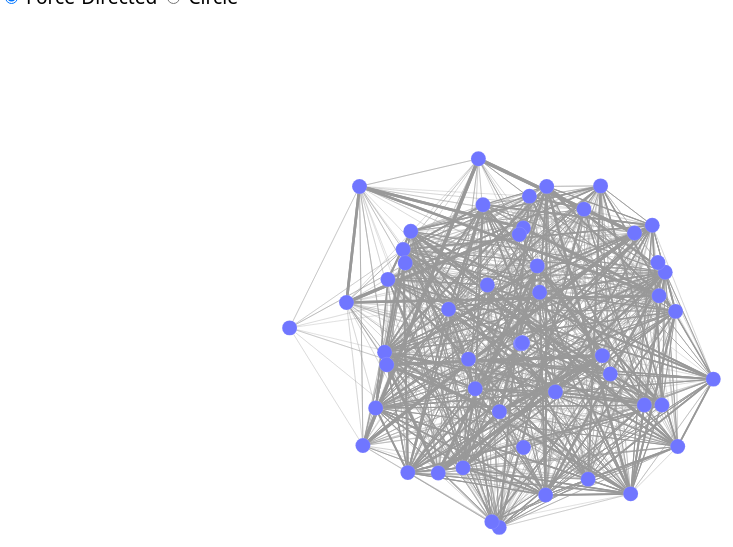
D3 v3 page, settled after 480 driven frames (8 s of simulated time); the page loaded 1 data file(s).


// ── src/loyal_cc_graph.js
var width = 14000,
    height = 9000,
    margin = 100;

var x_center = width / 2,
    y_center = height / 2,
    radius = (height - 2 * margin) / 2;

var n_elements;
function index_to_rad(index) {
  return 2 * Math.PI * index / n_elements;
}

var div = d3.select('body').append('div')	
    .attr('class', 'tooltip')				
    .style('opacity', 0);

var departments = ['Information Technology', 'Executive', 'Engineering', 'Security', 'Facilities', 'Administration'];

var colorscale = ['#7076FF', '#AA6EF9', '#FF6490', '#FF8169', '#FFAE38', '#FFDB00']

// var color = d3.scale.category10();
var color = d3.scale.ordinal().domain(departments)
  .range(colorscale);

var force = d3.layout.force()
    .charge(200)
    .linkDistance(3000)
    .size([width, height]);

var x_scale = d3.scale.linear()
    .domain([0,1])
    .range([x_center, x_center + radius]);

var y_scale = d3.scale.linear()
    .domain([0,1])
    .range([y_center, y_center + radius]);

// var svg = d3.select("body").append("svg")
//     .attr("width", width)
//     .attr("height", height);

var svg = d3.select('body')
    .append('svg')
    .attr('viewBox', '0 0 ' + width + ' ' + height);

var nodes = [];

//Fade in for the tooltip
function tooltip_in(d){
  //show the tooltip
  div.transition()		
      .duration(200)		
      .style("opacity", .9);		
  div.html(d)	
      .style("left", (d3.event.pageX) + "px")		
      .style("top", (d3.event.pageY - 28) + "px");
}

//fade out for the tooltip
function tooltip_out(d) {		
  div.transition()		
      .duration(500)		
      .style("opacity", 0);
}
var help_modal_graph_cc = document.getElementById("helppopupgraphcc");
var help_btn_graph_cc = document.getElementById("helpgraphcc");
var help_span_graph_cc = document.getElementById("helpclosegraphcc");

help_btn_graph_cc.onclick = function() {
  help_modal_graph_cc.style.display = "block";
}

help_span_graph_cc.onclick = function() {
  help_modal_graph_cc.style.display = "none";
}
// window.onclick = function(event) {
//   help_modal_graph_cc.style.display = "none";
// }


// d3.csv('data/car-assignments.csv', function(data){
//   for(d in data){
//     var car_id = +data[d].CarID;
//     var p = {'name': data[d].FirstName + ' ' + data[d].LastName, "group": data[d].CurrentEmploymentType, "subgroup":data[d].CurrentEmployment};
//     nodes.push(p);
//   }
//   console.log(JSON.stringify(nodes))  
// });

var low_thresh = -1;
var high_thresh = 100000;
var max_value = 0;

d3.json("data/force_loyal_cc.json", function(error, graph) {
// d3.json("data/force_cc.json", function(error, graph) {
  if (error) throw error;
  graph.nodes = graph.nodes.sort(function(a, b) { return d3.ascending(a.group, b.group); });
  n_elements = graph.nodes.length;

  force
      .nodes(graph.nodes)
      .links(graph.links)
      .start();

  max_value = d3.max(graph.links, function(d){ return d.value; });

  var link = svg.append('g').attr('class', 'links').selectAll('line')
      .data(graph.links)
    .enter().append('line')
      // .style('opacity', 0.8)
      .style('stroke-width', function(d) { return Math.max(50 * (d.value) / (max_value), 0); })
      // .style('stroke-opacity', '0.6')
      .attr('stroke', '#999')
      .attr('value', function(d){ return d.value})
      .on('mouseover',function(d){
        // d3.select(this).attr('hover',1);
        if(d.name != ''){
          var val = d.value;
          tooltip_in(val);
        }
      });

  var node = svg.append('g').attr('class', 'nodes').selectAll('circle')
      .data(graph.nodes)
    .enter().append('circle')
    .attr('id',function(d){ return 'P'+d.index})
      .attr('r', 100)
      .attr('name', function(d){ return d.name})
      .style('fill', function(d) { return color(d.group); })
      .attr('stroke', '#fff')
      .style('stroke-width','1.5px')
      .attr('opacity', function(d){
        if(d.name != ''){
          return 1;
        }
        else{
          return 0;
        }
      })
      .call(force.drag)
      .on('mouseover', function(d){
        // d3.select(this).attr('hover',1);
        if(d.name != ''){
          var val = d.name + '<br/>' + d.group + ' - ' + d.subgroup;
          tooltip_in(val);
        }
        var arr_neighbours=[];
        valeu =d;
        d3.selectAll('line').attr('stroke', function(d){
          if (d.source == valeu || d.target == valeu){
            var src = d.source;
            var tar = d.target;
            d3.selectAll('circle').attr('r', function(d){
              if((d == src || d == tar) && d != valeu){
                console.log(d);
                arr_neighbours.push('#'+d3.select(this).attr('id'));
              }
              return 100;
            })
            return 'black';
          }
          else{
            return '#999';
          }
        });
        for(var iter = 0 ; iter< arr_neighbours.length; iter++){
          d3.select(arr_neighbours[iter]).attr('r', 150)
        }
        d3.select(this).attr('r', 150);
      })
      .on('mouseout', function(d){
        d3.select(this).attr('hover',0)
        d3.select(this).attr('r', 100);
        d3.selectAll('line').attr('stroke', '#999');
        return tooltip_out(d);
      });

    var labels = node.append("text")
      .text(function(d){return d.name;})
      .attr('x', 6)
      .attr('y', 3)
      .attr("font-size", '10px');

  force.on("tick", function() {
    link.attr("x1", function(d) { return d.source.x; })
        .attr("y1", function(d) { return d.source.y; })
        .attr("x2", function(d) { return d.target.x; })
        .attr("y2", function(d) { return d.target.y; });

    node.attr("cx", function(d) { return d.x; })
        .attr("cy", function(d) { return d.y; });
  });

  d3.selectAll("#controls input[name=mode]").on("change", function(){
    if (this.value == 'circle') { 

      force.stop();

      var circles = svg.selectAll('circle')[0];
      svg.selectAll('circle').data().forEach(function(d,i){
        d.x_resume = circles[i].cx.animVal.value;
        d.y_resume = circles[i].cy.animVal.value
      });
      
      svg.selectAll('line')
        .transition().duration(1000)
          .attr('x1', function(d){ return x_scale(Math.sin(index_to_rad(d.source.index))); })
          .attr('x2', function(d){ return x_scale(Math.sin(index_to_rad(d.target.index))); })
          .attr('y1', function(d){ return y_scale(Math.cos(index_to_rad(d.source.index))); })
          .attr('y2', function(d){ return y_scale(Math.cos(index_to_rad(d.target.index))); });
          
      
      svg.selectAll('circle')
        .transition().duration(1000)
          .attr('cx', function(d,i){ return x_scale(Math.sin(index_to_rad(i))); })
          .attr('cy', function(d,i){ return y_scale(Math.cos(index_to_rad(i))); })
          ;

    } else { 

      svg.selectAll('line')
        .transition().duration(1000)
          .attr('x1', function(d){ return d.source.x_resume; })
          .attr('y1', function(d){ return d.source.y_resume; })
          .attr('x2', function(d){ return d.target.x_resume; })
          .attr('y2', function(d){ return d.target.y_resume; });

      svg.selectAll('circle')
        .transition().duration(1000)
          .attr('cx', function(d){ return d.x_resume; })
          .attr('cy', function(d){ return d.y_resume; });

      setTimeout(function(){
        force.resume();
      },1000);

    }

  });

});



document.getElementById("lowerButton").addEventListener('click',function(){
  low_thresh = +document.getElementById("thresh_low_input").value;
  svg.selectAll('line').style('stroke-width', function(d){
    var v = +d3.select(this).attr('value');
    if(v<low_thresh){
      v=0;
    }
    if(v>high_thresh){
      v=0;
    }
    console.log(low_thresh, high_thresh);
    return Math.max(50 * v / Math.min(max_value, high_thresh), 0);
  })
});

document.getElementById("higherButton").addEventListener('click',function(){
  high_thresh = +document.getElementById("thresh_high_input").value;
  svg.selectAll('line').style('stroke-width', function(d){
    var v = +d3.select(this).attr('value');
    if(v<low_thresh){
      v=0;
    }
    if(v>high_thresh){
      v=0;
    }
    console.log(low_thresh, high_thresh);
    console.log(v);
    console.log(Math.max(50 * v / Math.min(max_value, high_thresh), 0))
    return Math.max(50 * v / Math.min(max_value, high_thresh), 0);
  })
});

### data: data/force_loyal_cc.json
{
 "nodes": [
  {
   "name": "Edvard Vann",
   "group": 1
  },
  {
   "name": "Hideki Cocinaro",
   "group": 1
  },
  {
   "name": "Stenig Fusil",
   "group": 1
  },
  {
   "name": "Birgitta Frente",
   "group": 1
  },
  {
   "name": "Sven Flecha",
   "group": 1
  },
  {
   "name": "Cornelia Lais",
   "group": 1
  },
  {
   "name": "Linnea Bergen",
   "group": 1
  },
  {
   "name": "Mat Bramar",
   "group": 1
  },
  "... 46 more items"
 ],
 "links": [
  {
   "source": 0,
   "target": 1,
   "value": 11
  },
  {
   "source": 0,
   "target": 2,
   "value": 69
  },
  {
   "source": 0,
   "target": 4,
   "value": 54
  },
  {
   "source": 0,
   "target": 5,
   "value": 54
  },
  {
   "source": 0,
   "target": 6,
   "value": 14
  },
  {
   "source": 0,
   "target": 7,
   "value": 60
  },
  {
   "source": 0,
   "target": 8,
   "value": 67
  },
  {
   "source": 0,
   "target": 12,
   "value": 43
  },
  "... 1,356 more items"
 ]
}